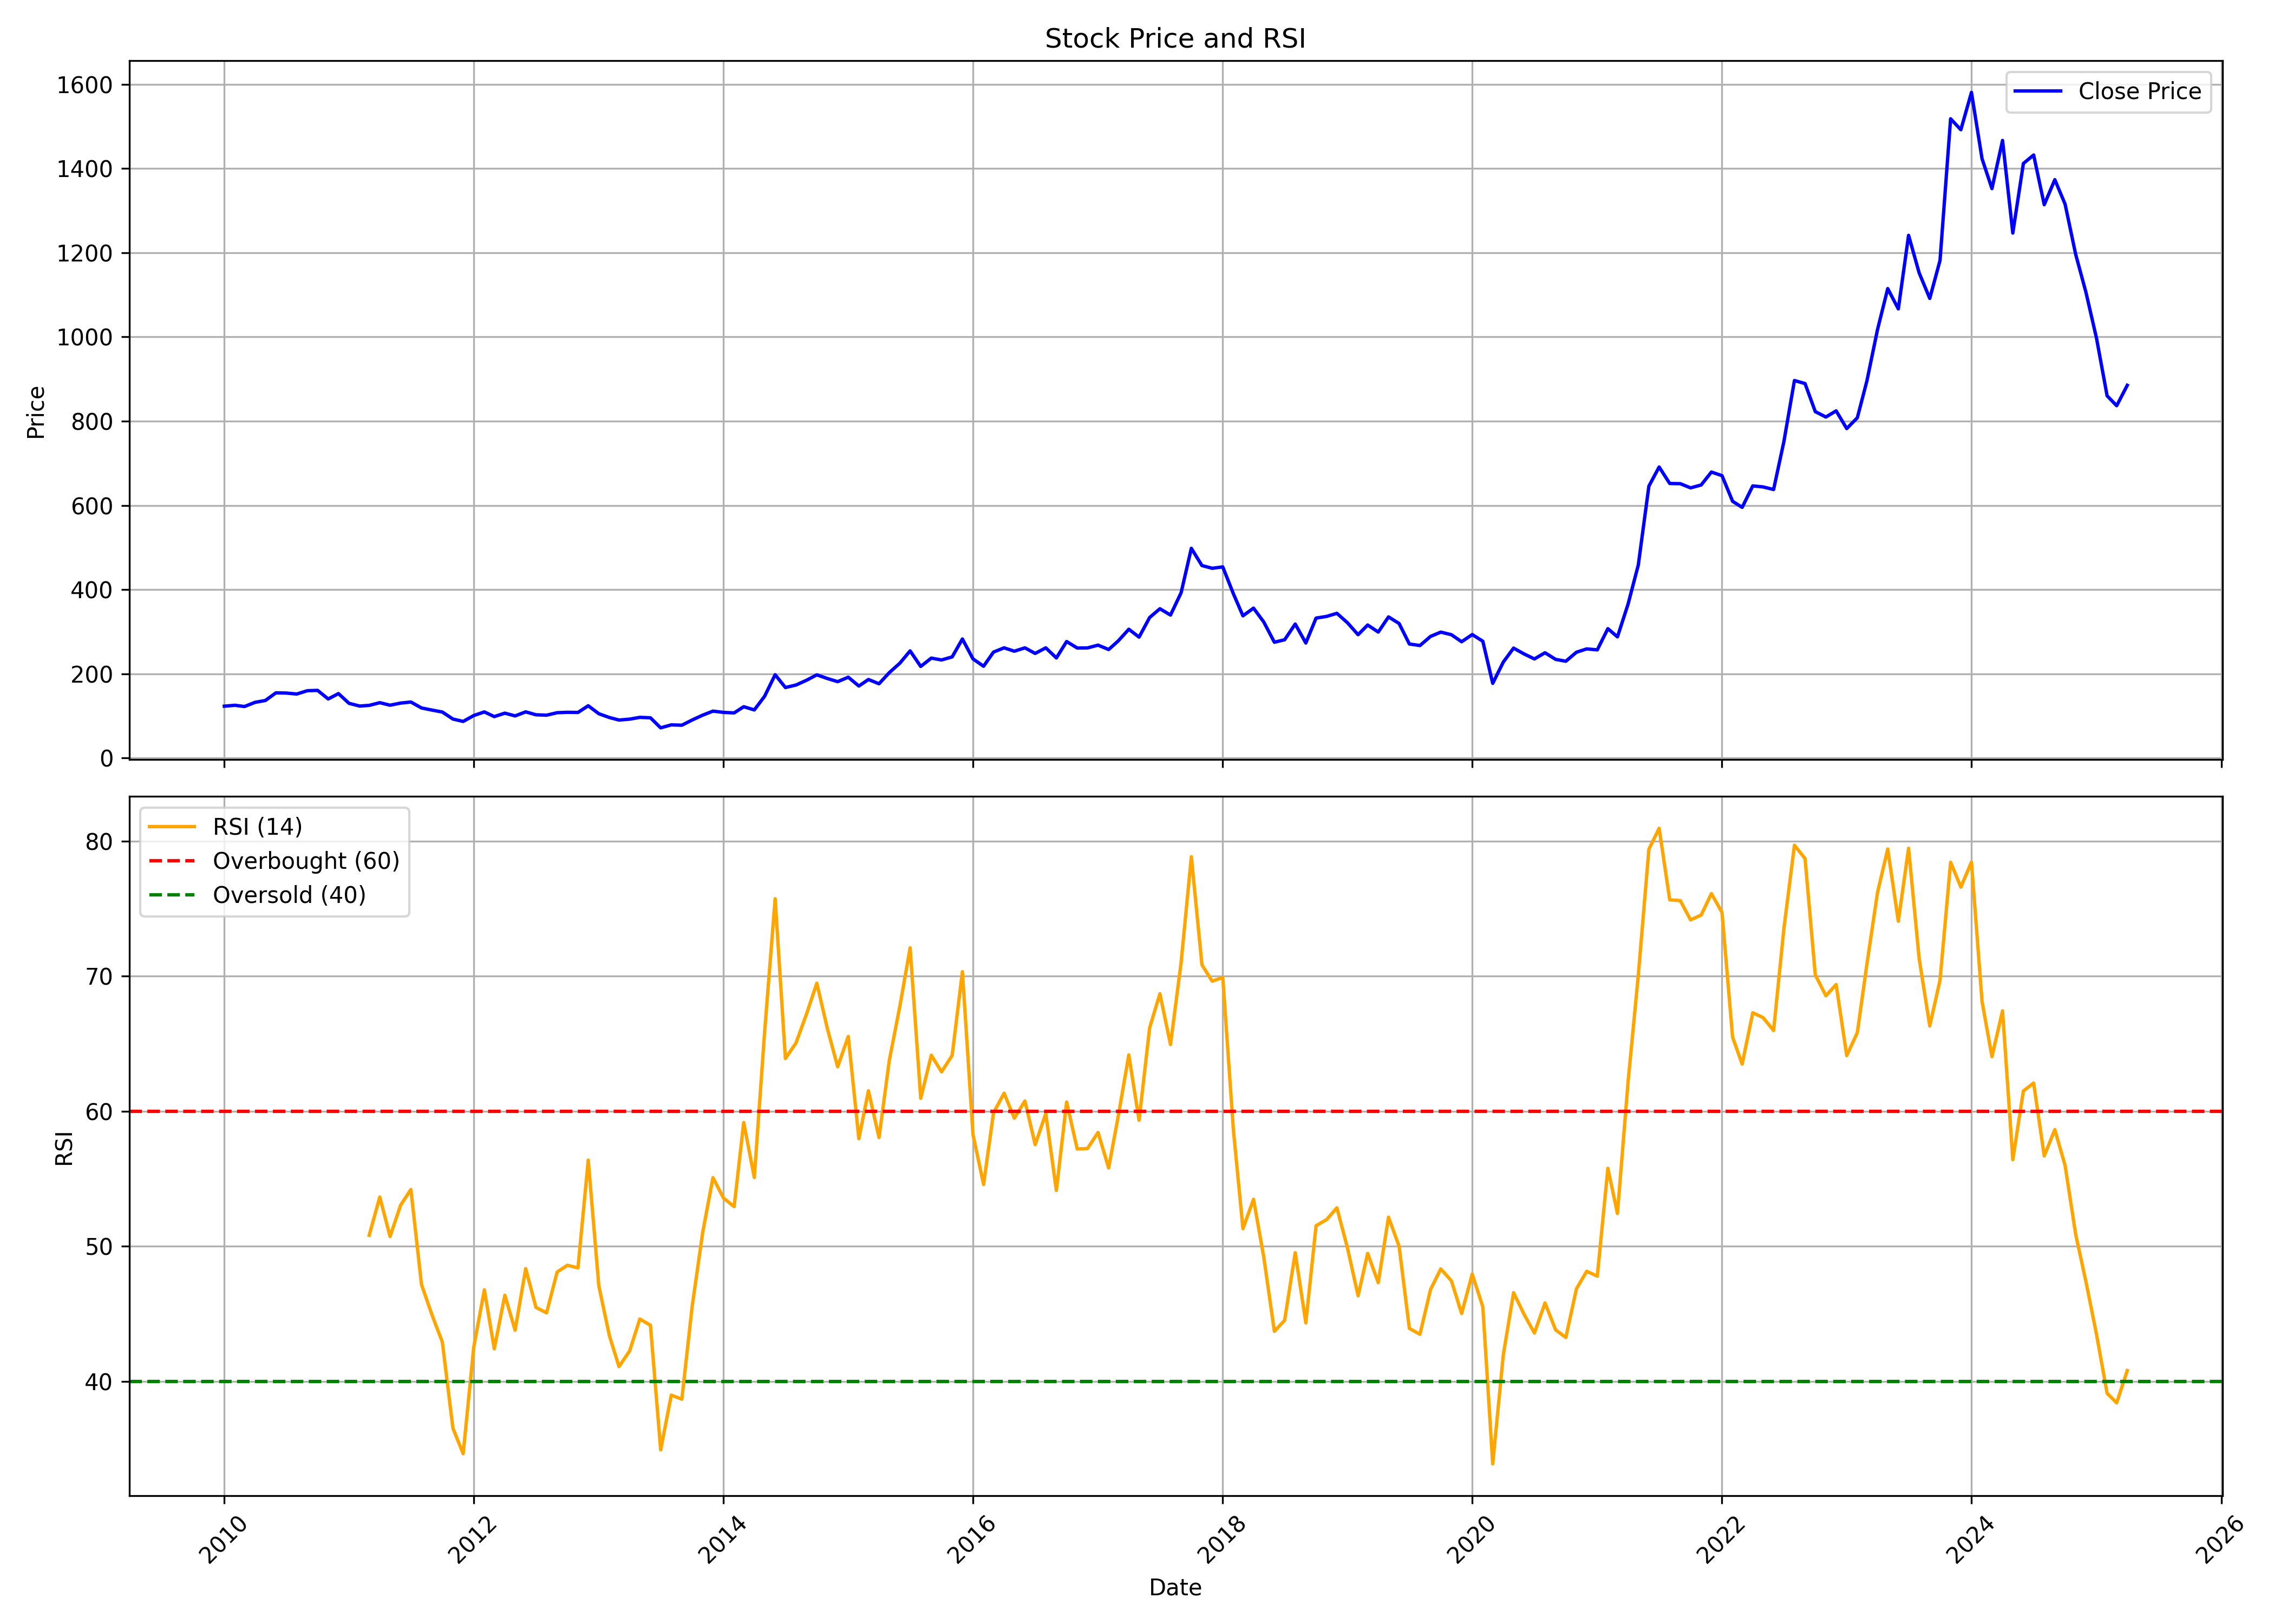

Source data for this figure (header and first rows):
, Unnamed: 0, date, symbol, open, high, low, close, volume, rsi
0, 0, 2010-01-01, ADORWELD, 149.9, 160.2, 116.6, 123.3, 1552226, 
1, 1, 2010-02-01, ADORWELD, 123.5, 146, 121.3, 125.4, 4003236, 
2, 2, 2010-03-01, ADORWELD, 125.4, 139.4, 120.8, 122.5, 850704, 
3, 3, 2010-04-01, ADORWELD, 122.5, 142, 122.4, 132.4, 1102212, 
4, 4, 2010-05-01, ADORWELD, 134.2, 157.1, 122.1, 136.8, 2632780, 
5, 5, 2010-06-01, ADORWELD, 137.9, 161.3, 131, 155, 1943111, 
6, 6, 2010-07-01, ADORWELD, 155.3, 168.1, 149.2, 154.4, 998933, 
7, 7, 2010-08-01, ADORWELD, 156, 168.9, 150.8, 152.1, 752325, 
8, 8, 2010-09-01, ADORWELD, 155.6, 180.5, 152.7, 160, 1692670, 
9, 9, 2010-10-01, ADORWELD, 165.5, 176.9, 159.7, 160.8, 494125, 
10, 10, 2010-11-01, ADORWELD, 161.3, 171.4, 137.3, 140.4, 205123, 
11, 11, 2010-12-01, ADORWELD, 141.8, 155.5, 138.1, 153.2, 90985, 
12, 12, 2011-01-01, ADORWELD, 153.6, 160.9, 129.1, 130.1, 108607, 
13, 13, 2011-02-01, ADORWELD, 130.6, 138.1, 113.7, 123.6, 90462, 
14, 14, 2011-03-01, ADORWELD, 132.1, 132.1, 118.8, 125.2, 134071, 50.82
15, 15, 2011-04-01, ADORWELD, 126.7, 141.8, 124.5, 131.6, 220331, 53.65
16, 16, 2011-05-01, ADORWELD, 132.9, 132.9, 119.4, 125.6, 57400, 50.72
17, 17, 2011-06-01, ADORWELD, 125, 135.8, 122.2, 130.7, 149597, 53.05
18, 18, 2011-07-01, ADORWELD, 131.1, 151.7, 127.2, 133.2, 1158114, 54.2
19, 19, 2011-08-01, ADORWELD, 140.9, 140.9, 108.9, 119.1, 199735, 47.17
20, 20, 2011-09-01, ADORWELD, 119.1, 136.5, 112.4, 114, 309609, 44.9
21, 21, 2011-10-01, ADORWELD, 114.3, 115.4, 107.1, 109.4, 76334, 42.91
22, 22, 2011-11-01, ADORWELD, 109.6, 110.4, 91.87, 92.76, 56625, 36.53
23, 23, 2011-12-01, ADORWELD, 96.35, 97.27, 83.53, 87.08, 35765, 34.64
24, 24, 2012-01-01, ADORWELD, 88.01, 121.7, 87.24, 101.1, 401488, 42.54
25, 25, 2012-02-01, ADORWELD, 103.3, 127, 101.4, 109.7, 556054, 46.77
26, 26, 2012-03-01, ADORWELD, 109, 117.2, 94.46, 98.55, 106362, 42.41
27, 27, 2012-04-01, ADORWELD, 98.82, 111.5, 98.43, 106.7, 191958, 46.38
28, 28, 2012-05-01, ADORWELD, 106.3, 109.6, 99.78, 100.2, 62409, 43.79
29, 29, 2012-06-01, ADORWELD, 101.1, 111.1, 97.66, 109.8, 82084, 48.35
30, 30, 2012-07-01, ADORWELD, 111, 123.4, 101.9, 102.9, 113967, 45.48
31, 31, 2012-08-01, ADORWELD, 106.1, 125.4, 101.6, 101.9, 300927, 45.07
32, 32, 2012-09-01, ADORWELD, 101.5, 110, 99.28, 107.8, 141119, 48.1
33, 33, 2012-10-01, ADORWELD, 107.7, 117.4, 106.9, 108.8, 425016, 48.59
34, 34, 2012-11-01, ADORWELD, 109.4, 114.1, 102.7, 108.4, 48693, 48.41
35, 35, 2012-12-01, ADORWELD, 109.3, 129, 105.4, 124.3, 885638, 56.38
36, 36, 2013-01-01, ADORWELD, 123.8, 126.2, 105.1, 105.4, 389899, 47.06
37, 37, 2013-02-01, ADORWELD, 107.6, 107.6, 95.66, 96.34, 61240, 43.38
38, 38, 2013-03-01, ADORWELD, 96.71, 101.3, 88.43, 90.39, 42264, 41.09
39, 39, 2013-04-01, ADORWELD, 93.17, 100.3, 87.94, 92.48, 41709, 42.24
40, 40, 2013-05-01, ADORWELD, 92.48, 102.3, 89.59, 96.75, 101078, 44.62
41, 41, 2013-06-01, ADORWELD, 98.03, 100.5, 92.97, 95.74, 42201, 44.15
42, 42, 2013-07-01, ADORWELD, 95.82, 104.2, 71.14, 71.87, 179153, 34.93
43, 43, 2013-08-01, ADORWELD, 77.56, 82.32, 72.29, 78.91, 67269, 38.98
44, 44, 2013-09-01, ADORWELD, 80.09, 83.37, 77.18, 78.11, 42793, 38.68
45, 45, 2013-10-01, ADORWELD, 77.56, 96.44, 77.22, 90.46, 268581, 45.53
46, 46, 2013-11-01, ADORWELD, 90.79, 116.7, 90.24, 102, 331610, 51.03
47, 47, 2013-12-01, ADORWELD, 102, 115.9, 100.2, 111.6, 217686, 55.08
48, 48, 2014-01-01, ADORWELD, 112.1, 129.2, 102.1, 108.5, 556769, 53.57
49, 49, 2014-02-01, ADORWELD, 107.9, 120.6, 104.1, 107.3, 281169, 52.94
50, 50, 2014-03-01, ADORWELD, 107.4, 123.6, 106.6, 122, 236680, 59.17
51, 51, 2014-04-01, ADORWELD, 122.2, 128.1, 113.8, 114.4, 135998, 55.09
52, 52, 2014-05-01, ADORWELD, 114.4, 156, 113.8, 146.6, 390883, 65.81
53, 53, 2014-06-01, ADORWELD, 146, 203.1, 141.4, 198, 728657, 75.74
54, 54, 2014-07-01, ADORWELD, 201.5, 215, 166.9, 167.6, 183711, 63.91
55, 55, 2014-08-01, ADORWELD, 171.5, 186.8, 166, 173.5, 56814, 65.05
56, 56, 2014-09-01, ADORWELD, 173.4, 228.1, 169, 184.9, 201323, 67.21
57, 57, 2014-10-01, ADORWELD, 187, 206.3, 181, 197.7, 51437, 69.48
58, 58, 2014-11-01, ADORWELD, 197.3, 213.8, 186.2, 188.9, 245243, 66.1
59, 59, 2014-12-01, ADORWELD, 188.7, 193.7, 157, 181.5, 109172, 63.29
... 124 more rows
